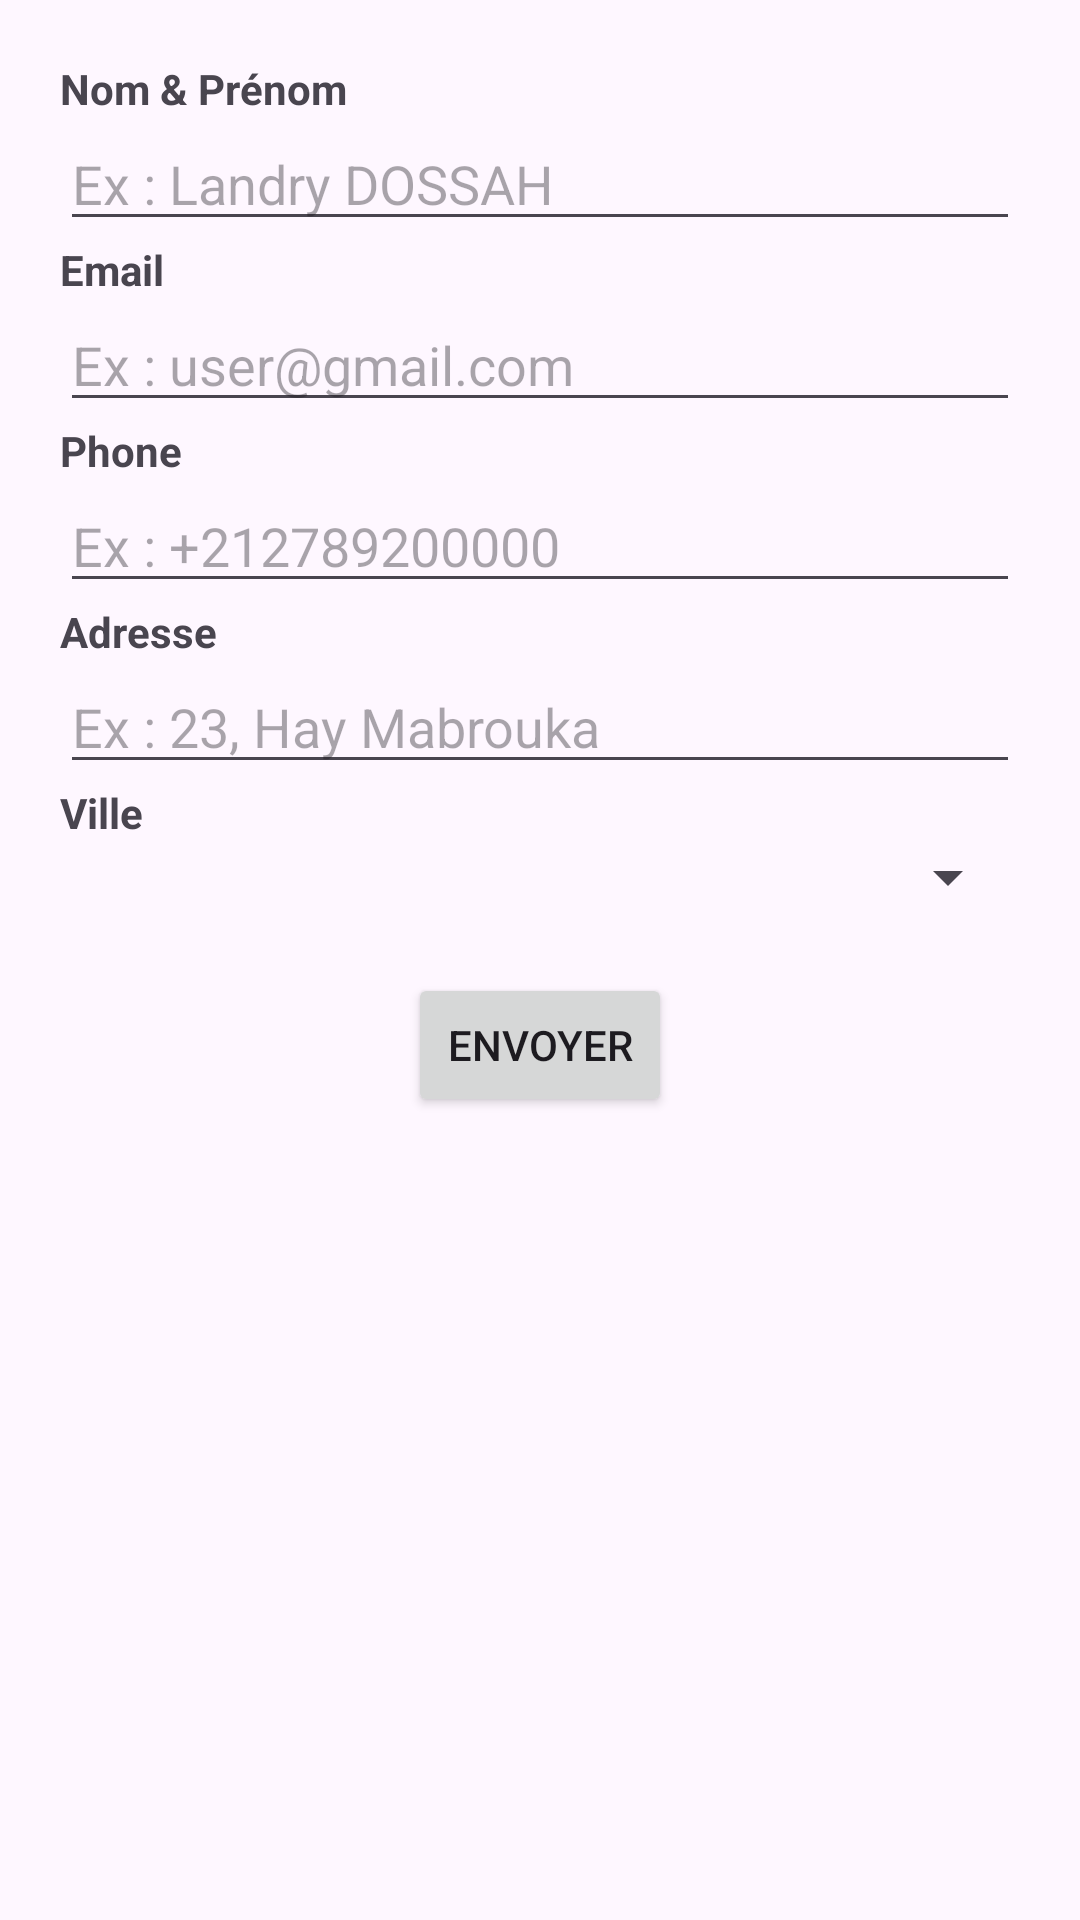

Layout XML and referenced resources for this Android screen:
<!-- AndroidManifest.xml: application theme Theme.FormulaireEtNavigationEntreActivités -->
<!-- res/layout/activity_main.xml -->
<?xml version="1.0" encoding="utf-8"?>
<ScrollView xmlns:android="http://schemas.android.com/apk/res/android"
    android:layout_width="match_parent"
    android:layout_height="match_parent"
    android:padding="20dp">

    <LinearLayout
        android:layout_width="match_parent"
        android:layout_height="wrap_content"
        android:orientation="vertical">

        
        <TextView
            android:layout_width="wrap_content"
            android:layout_height="wrap_content"
            android:text="Nom &amp; Prénom"
            android:textStyle="bold" />
        <EditText
            android:id="@+id/nom"
            android:layout_width="match_parent"
            android:layout_height="wrap_content"
            android:hint="Ex : Landry DOSSAH"
            android:inputType="textPersonName" />

        
        <TextView
            android:layout_width="wrap_content"
            android:layout_height="wrap_content"
            android:text="Email"
            android:textStyle="bold" />
        <EditText
            android:id="@+id/email"
            android:layout_width="match_parent"
            android:layout_height="wrap_content"
            android:hint="Ex : user@gmail.com"
            android:inputType="textEmailAddress" />

        
        <TextView
            android:layout_width="wrap_content"
            android:layout_height="wrap_content"
            android:text="Phone"
            android:textStyle="bold" />
        <EditText
            android:id="@+id/phone"
            android:layout_width="match_parent"
            android:layout_height="wrap_content"
            android:hint="Ex : +212789200000"
            android:inputType="phone" />

        
        <TextView
            android:layout_width="wrap_content"
            android:layout_height="wrap_content"
            android:text="Adresse"
            android:textStyle="bold" />
        <EditText
            android:id="@+id/adresse"
            android:layout_width="match_parent"
            android:layout_height="wrap_content"
            android:hint="Ex : 23, Hay Mabrouka"
            android:inputType="textPostalAddress" />

        
        <TextView
            android:layout_width="wrap_content"
            android:layout_height="wrap_content"
            android:text="Ville"
            android:textStyle="bold" />
        <Spinner
            android:id="@+id/ville"
            android:layout_width="match_parent"
            android:layout_height="wrap_content" />

        
        <Button
            android:id="@+id/btnEnvoyer"
            android:layout_width="wrap_content"
            android:layout_height="wrap_content"
            android:layout_gravity="center"
            android:layout_marginTop="20dp"
            android:text="Envoyer" />

    </LinearLayout>
</ScrollView>
<!-- resources referenced by this layout -->
<resources>
  <style name="Theme.FormulaireEtNavigationEntreActivités" parent="Base.Theme.FormulaireEtNavigationEntreActivités" />
  <style name="Base.Theme.FormulaireEtNavigationEntreActivités" parent="Theme.Material3.DayNight.NoActionBar">
          
          
      </style>
</resources>
